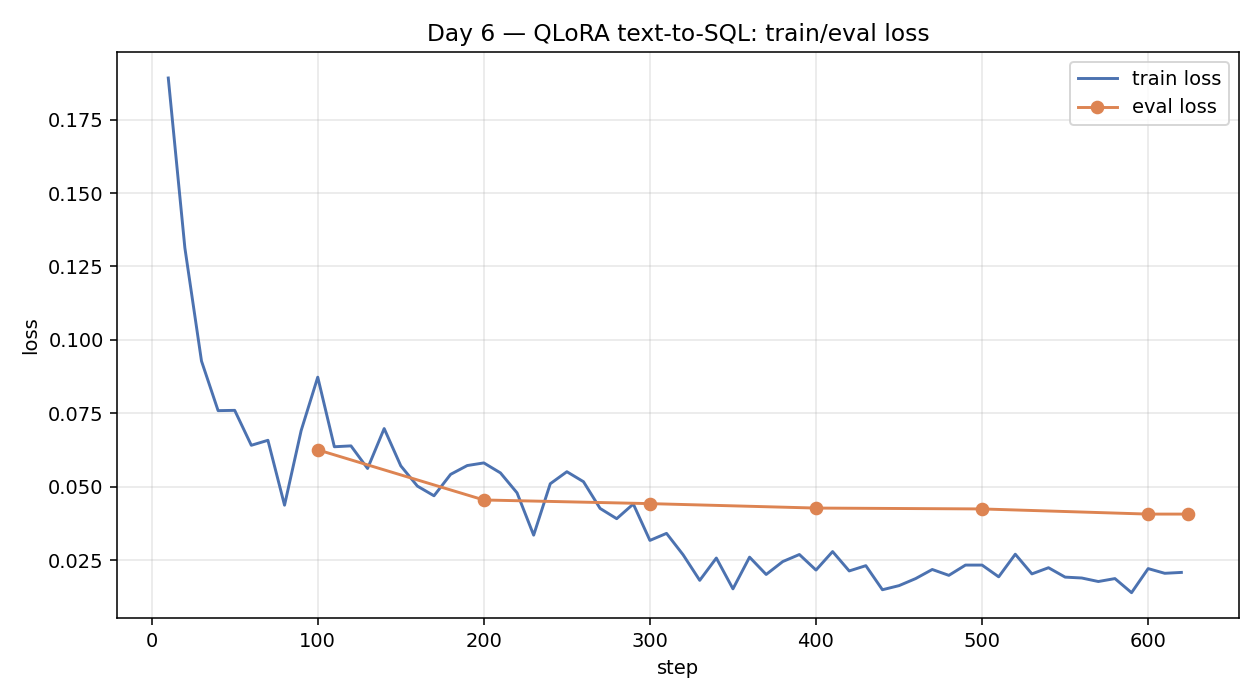

The table this chart was drawn from, first rows:
step, epoch, train_loss, eval_loss, lr, grad_norm, tokens_per_sec, vram_gb, elapsed_sec
10, 0.032, 0.1892, , 0.0001053, 0.8939, 1886, 2.34, 43.4
20, 0.064, 0.1313, , 0.0002, 0.3463, 1918, 2.43, 85.4
30, 0.096, 0.0928, , 0.0001998, 0.6406, 1928, 2.41, 127.5
40, 0.128, 0.0759, , 0.0001994, 0.3413, 1933, 2.47, 169.5
50, 0.16, 0.076, , 0.0001987, 0.2508, 1934, 2.27, 211.8
60, 0.192, 0.0641, , 0.0001977, 0.3952, 1939, 2.33, 253.5
70, 0.224, 0.0658, , 0.0001965, 0.1434, 1940, 2.38, 295.6
80, 0.256, 0.0437, , 0.000195, 0.3588, 1939, 2.32, 337.9
90, 0.288, 0.0691, , 0.0001933, 0.3333, 1942, 2.51, 379.6
100, 0.32, 0.0873, , 0.0001913, 0.4561, 1943, 2.37, 421.6
100, 0.32, , 0.06255, , , 1831, 2.66, 447.5
110, 0.352, 0.0636, , 0.000189, 0.566, 1833, 2.42, 491.5
120, 0.384, 0.0639, , 0.0001866, 0.6161, 1838, 2.33, 534.9
130, 0.416, 0.0562, , 0.0001838, 0.4604, 1844, 2.48, 577.5
140, 0.448, 0.0698, , 0.0001809, 0.3434, 1851, 2.28, 619.6
150, 0.48, 0.0571, , 0.0001777, 0.344, 1857, 2.35, 661.7
160, 0.512, 0.0502, , 0.0001744, 0.2034, 1860, 2.34, 704.7
170, 0.544, 0.0469, , 0.0001708, 0.2965, 1865, 2.61, 746.9
180, 0.576, 0.0542, , 0.000167, 0.1648, 1868, 2.37, 789.3
190, 0.608, 0.0572, , 0.0001631, 0.2148, 1872, 2.62, 831.5
200, 0.64, 0.0581, , 0.000159, 0.2749, 1875, 2.36, 873.8
200, 0.64, , 0.04547, , , 1821, 2.66, 899.6
210, 0.672, 0.0547, , 0.0001547, 0.1387, 1826, 2.65, 942.2
220, 0.704, 0.0479, , 0.0001503, 0.2716, 1832, 2.3, 983.8
230, 0.736, 0.0335, , 0.0001457, 0.0836, 1837, 2.33, 1025
240, 0.768, 0.051, , 0.0001411, 0.2881, 1841, 2.4, 1068
250, 0.8, 0.0551, , 0.0001363, 0.2816, 1845, 2.43, 1110
260, 0.832, 0.0517, , 0.0001314, 0.3858, 1848, 2.51, 1152
270, 0.864, 0.0426, , 0.0001264, 0.2093, 1851, 2.37, 1195
280, 0.896, 0.0391, , 0.0001214, 0.1352, 1854, 2.43, 1237
290, 0.928, 0.0441, , 0.0001163, 0.5278, 1856, 2.26, 1280
300, 0.96, 0.0317, , 0.0001111, 0.2868, 1858, 2.3, 1323
300, 0.96, , 0.04423, , , 1822, 2.66, 1349
310, 0.992, 0.0341, , 0.000106, 0.09631, 1824, 2.47, 1392
320, 1.024, 0.0268, , 0.0001008, 0.09795, 1826, 2.33, 1435
330, 1.056, 0.0181, , 9.558762514132157e-05, 0.2447, 1830, 2.41, 1477
340, 1.088, 0.0257, , 9.040824587166136e-05, 0.09452, 1833, 2.27, 1520
350, 1.12, 0.0152, , 8.525472427533156e-05, 0.1094, 1836, 2.4, 1562
360, 1.152, 0.026, , 8.014095333542548e-05, 0.2453, 1838, 2.36, 1604
370, 1.184, 0.0201, , 7.508071887429433e-05, 0.06256, 1841, 2.68, 1647
380, 1.216, 0.0245, , 7.00876623894079e-05, 0.146, 1843, 2.36, 1689
390, 1.248, 0.0269, , 6.51752442782887e-05, 0.2775, 1845, 2.4, 1732
400, 1.28, 0.0216, , 6.035670755166043e-05, 0.1623, 1848, 2.43, 1774
400, 1.28, , 0.04272, , , 1821, 2.66, 1799
410, 1.312, 0.0279, , 5.564504213263205e-05, 0.1691, 1823, 2.34, 1842
420, 1.344, 0.0213, , 5.105294983816202e-05, 0.1799, 1826, 2.35, 1884
430, 1.376, 0.0231, , 4.6592810137205e-05, 0.1269, 1829, 2.4, 1926
440, 1.408, 0.0149, , 4.2276646777852636e-05, 0.09705, 1832, 2.51, 1968
450, 1.44, 0.0163, , 3.81160953734342e-05, 0.1231, 1834, 2.47, 2010
460, 1.472, 0.0187, , 3.412237203496036e-05, 0.1625, 1837, 2.35, 2051
470, 1.504, 0.0218, , 3.030624313447067e-05, 0.3472, 1840, 2.37, 2093
480, 1.536, 0.0198, , 2.667799628079829e-05, 0.1465, 1842, 2.48, 2134
490, 1.568, 0.0233, , 2.324741258599521e-05, 0.3041, 1844, 2.61, 2176
500, 1.6, 0.0233, , 2.0023740297183534e-05, 0.2921, 1847, 2.42, 2218
500, 1.6, , 0.04242, , , 1826, 2.66, 2244
510, 1.632, 0.0193, , 1.701566986491614e-05, 0.228, 1828, 2.38, 2286
520, 1.664, 0.027, , 1.4231310515258744e-05, 0.283, 1831, 2.36, 2326
530, 1.696, 0.0203, , 1.1678168388749788e-05, 0.3114, 1834, 2.47, 2368
540, 1.728, 0.0224, , 9.363126305172831e-06, 0.321, 1836, 2.41, 2409
550, 1.76, 0.0192, , 7.292425208691212e-06, 0.1021, 1839, 2.38, 2450
... 9 more rows
